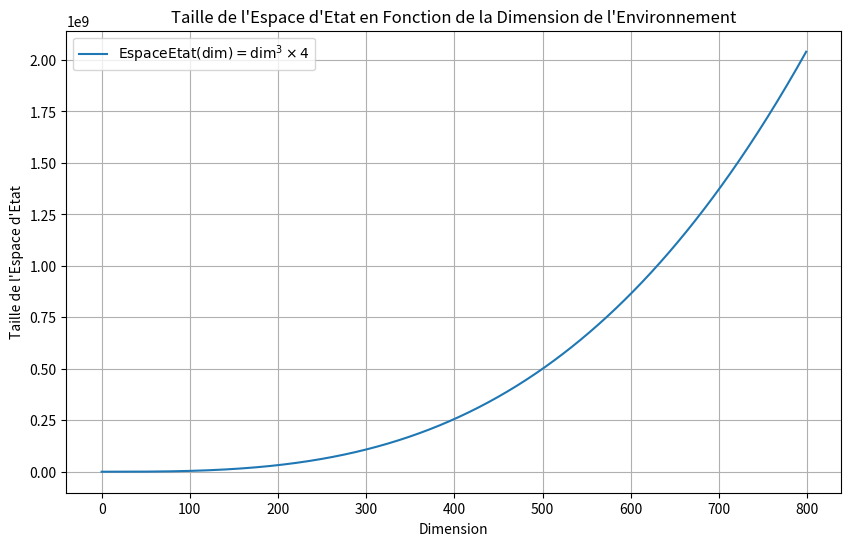

Source code (Python):
import matplotlib.pyplot as plt
import numpy as np

# Intervalle des valeurs de n
x = np.arange(0, 800, 1)

# Définition des fonctions
f = x **3 * 4


# Création du graphique
plt.figure(figsize=(10, 6))
plt.plot(x, f, label=r'$\text{EspaceEtat(dim)} = \text{dim}^3 \times 4$')



# Personnalisation du graphique
plt.xlabel('Dimension')
plt.ylabel("Taille de l'Espace d'Etat")
plt.title("Taille de l'Espace d'Etat en Fonction de la Dimension de l'Environnement")
plt.legend()
plt.grid(True)
plt.savefig("taille_espace_etat.png")
plt.show()